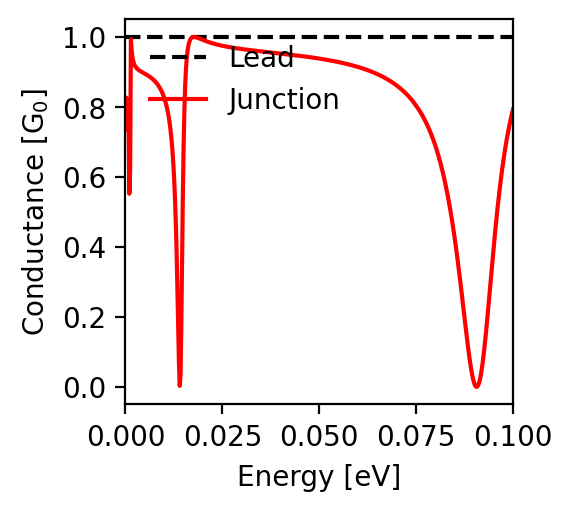

Source data for this figure (header and first rows):
energy; conductance
-0.1; 0.792
-0.0998; 0.784
-0.0996; 0.774
-0.0994; 0.764
-0.0992; 0.754
-0.099; 0.744
-0.0988; 0.732
-0.0986; 0.721
-0.0984; 0.708
-0.0982; 0.695
-0.098; 0.682
-0.0978; 0.668
-0.0976; 0.653
-0.0974; 0.637
-0.0972; 0.621
-0.097; 0.604
-0.0968; 0.587
-0.0966; 0.569
-0.0964; 0.55
-0.0962; 0.53
-0.096; 0.509
-0.0958; 0.488
-0.0956; 0.466
-0.0954; 0.444
-0.0952; 0.421
-0.095; 0.397
-0.0948; 0.373
-0.0946; 0.348
-0.0944; 0.323
-0.0942; 0.298
-0.094; 0.273
-0.0938; 0.248
-0.0936; 0.223
-0.0934; 0.199
-0.0932; 0.175
-0.093; 0.152
-0.0928; 0.13
-0.0926; 0.109
-0.0924; 0.089
-0.0922; 0.071
-0.092; 0.055
-0.0918; 0.04
-0.0916; 0.028
-0.0914; 0.018
-0.0912; 0.01
-0.091; 0.004
-0.0908; 0.001
-0.0906; 0.0
-0.0904; 0.001
-0.0902; 0.005
-0.09; 0.01
-0.0898; 0.018
-0.0896; 0.027
-0.0894; 0.039
-0.0892; 0.051
-0.089; 0.065
-0.0888; 0.081
-0.0886; 0.097
-0.0884; 0.114
-0.0882; 0.132
... 941 more rows
